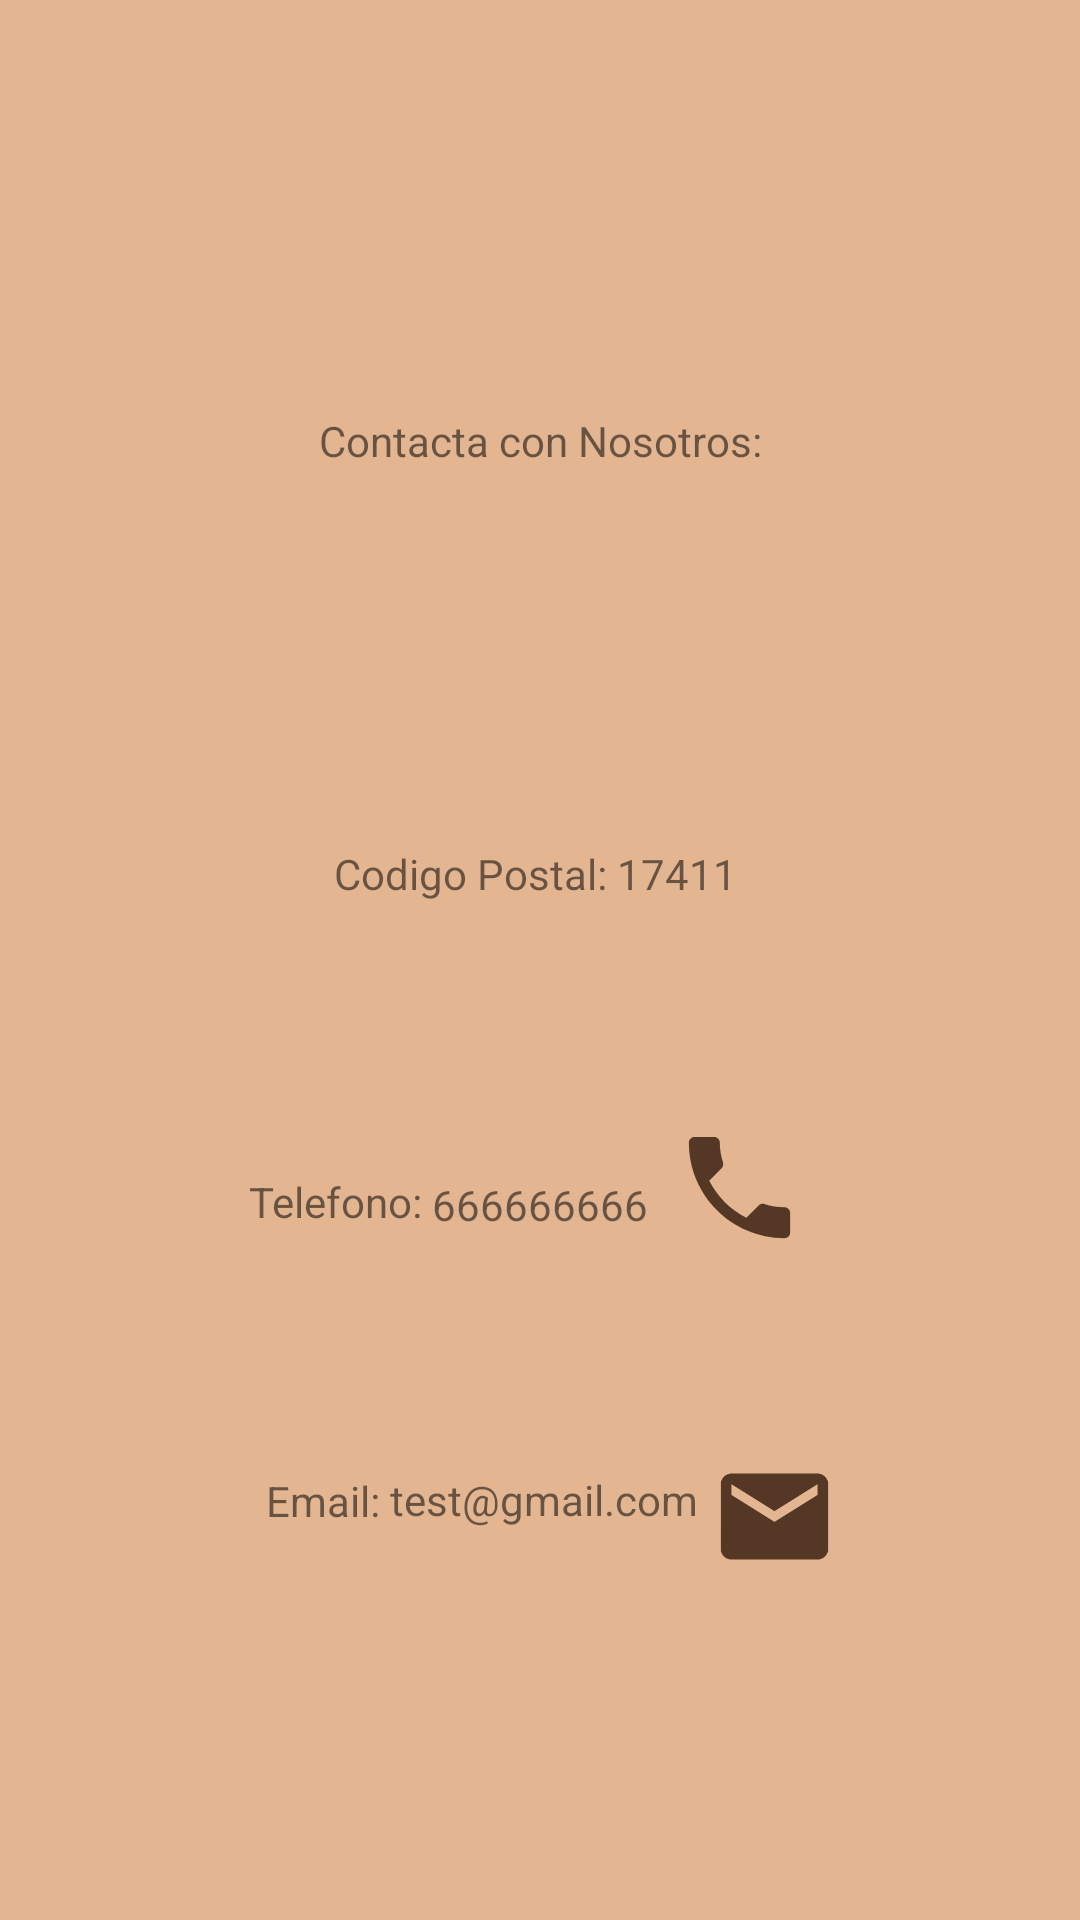

Android layout source for this screen:
<!-- AndroidManifest.xml: application theme Theme.MyKotlinApplication -->
<!-- res/layout/fragment_contact.xml -->
<?xml version="1.0" encoding="utf-8"?>
<layout
    xmlns:android="http://schemas.android.com/apk/res/android"
    xmlns:app="http://schemas.android.com/apk/res-auto"
    xmlns:tools="http://schemas.android.com/tools"
    tools:context=".DataBase.ContactFragment">
<androidx.constraintlayout.widget.ConstraintLayout
    android:layout_width="match_parent"
    android:layout_height="match_parent"
    android:background="@color/colorpantalla">


    <TextView
        android:id="@+id/textViewInfo"
        android:layout_width="wrap_content"
        android:layout_height="wrap_content"
        android:text="Contacta con Nosotros:"
        app:layout_constraintBottom_toBottomOf="parent"
        app:layout_constraintEnd_toEndOf="parent"
        app:layout_constraintStart_toStartOf="parent"
        app:layout_constraintTop_toTopOf="parent"
        app:layout_constraintVertical_bias="0.221" />

    <TextView
        android:id="@+id/textViewNosotros"
        android:layout_width="wrap_content"
        android:layout_height="wrap_content"
        android:text="Codigo Postal: 17411 "
        app:layout_constraintBottom_toBottomOf="parent"
        app:layout_constraintEnd_toEndOf="parent"
        app:layout_constraintStart_toStartOf="parent"
        app:layout_constraintTop_toBottomOf="@+id/textViewInfo"
        app:layout_constraintVertical_bias="0.27" />

    <TextView
        android:id="@+id/textViewTelefono"
        android:layout_width="wrap_content"
        android:layout_height="wrap_content"
        android:text="666666666"
        app:layout_constraintBottom_toBottomOf="parent"
        app:layout_constraintEnd_toEndOf="parent"
        app:layout_constraintStart_toStartOf="parent"
        app:layout_constraintTop_toBottomOf="@+id/textViewNosotros"
        app:layout_constraintVertical_bias="0.285" />

    <TextView
        android:id="@+id/textViewCorreo"
        android:layout_width="wrap_content"
        android:layout_height="wrap_content"
        android:text="test@gmail.com"
        app:layout_constraintBottom_toBottomOf="parent"
        app:layout_constraintEnd_toEndOf="parent"
        app:layout_constraintHorizontal_bias="0.505"
        app:layout_constraintStart_toStartOf="parent"
        app:layout_constraintTop_toBottomOf="@+id/textViewTelefono"
        app:layout_constraintVertical_bias="0.377" />

    <ImageView
        android:id="@+id/imageView3"
        android:layout_width="116dp"
        android:layout_height="82dp"
        android:src="@drawable/_ndice"
        app:layout_constraintEnd_toEndOf="parent"
        app:layout_constraintStart_toStartOf="parent"
        app:layout_constraintTop_toTopOf="parent" />

    <TextView
        android:id="@+id/textViewviewtelf"
        android:layout_width="wrap_content"
        android:layout_height="wrap_content"
        android:text="Telefono: "
        app:layout_constraintBottom_toTopOf="@+id/textViewCorreo"
        app:layout_constraintEnd_toStartOf="@+id/textViewTelefono"
        app:layout_constraintTop_toBottomOf="@+id/textViewNosotros"
        app:layout_constraintVertical_bias="0.53" />

    <TextView
        android:id="@+id/textViewviewemail"
        android:layout_width="wrap_content"
        android:layout_height="wrap_content"
        android:text="Email: "
        app:layout_constraintBottom_toBottomOf="parent"
        app:layout_constraintEnd_toStartOf="@+id/textViewCorreo"
        app:layout_constraintTop_toBottomOf="@+id/textViewTelefono"
        app:layout_constraintVertical_bias="0.38" />

    <ImageView
        android:id="@+id/imageViewphone"
        android:layout_width="45dp"
        android:layout_height="46dp"
        android:layout_marginStart="8dp"
        android:src="@drawable/ic_baseline_local_phone_24"
        app:layout_constraintBottom_toTopOf="@+id/textViewCorreo"
        app:layout_constraintStart_toEndOf="@+id/textViewTelefono"
        app:layout_constraintTop_toBottomOf="@+id/textViewNosotros" />

    <ImageView
        android:id="@+id/imageViewmail"
        android:layout_width="43dp"
        android:layout_height="43dp"
        android:layout_marginStart="4dp"
        android:src="@drawable/ic_baseline_email_24"
        app:layout_constraintBottom_toBottomOf="parent"
        app:layout_constraintStart_toEndOf="@+id/textViewCorreo"
        app:layout_constraintTop_toBottomOf="@+id/imageViewphone"
        app:layout_constraintVertical_bias="0.367" />

</androidx.constraintlayout.widget.ConstraintLayout>
</layout>
<!-- resources referenced by this layout -->
<resources>
  <color name="colorpantalla">#E3B591</color>
  <!-- drawable ic_baseline_email_24 (drawable) -->
  <vector android:height="24dp" android:tint="#543725"
      android:viewportHeight="24" android:viewportWidth="24"
      android:width="24dp" xmlns:android="http://schemas.android.com/apk/res/android">
      <path android:fillColor="@android:color/white" android:pathData="M20,4L4,4c-1.1,0 -1.99,0.9 -1.99,2L2,18c0,1.1 0.9,2 2,2h16c1.1,0 2,-0.9 2,-2L22,6c0,-1.1 -0.9,-2 -2,-2zM20,8l-8,5 -8,-5L4,6l8,5 8,-5v2z"/>
  </vector>
  <!-- drawable ic_baseline_local_phone_24 (drawable) -->
  <vector android:height="24dp" android:tint="#543725"
      android:viewportHeight="24" android:viewportWidth="24"
      android:width="24dp" xmlns:android="http://schemas.android.com/apk/res/android">
      <path android:fillColor="@android:color/white" android:pathData="M6.62,10.79c1.44,2.83 3.76,5.14 6.59,6.59l2.2,-2.2c0.27,-0.27 0.67,-0.36 1.02,-0.24 1.12,0.37 2.33,0.57 3.57,0.57 0.55,0 1,0.45 1,1V20c0,0.55 -0.45,1 -1,1 -9.39,0 -17,-7.61 -17,-17 0,-0.55 0.45,-1 1,-1h3.5c0.55,0 1,0.45 1,1 0,1.25 0.2,2.45 0.57,3.57 0.11,0.35 0.03,0.74 -0.25,1.02l-2.2,2.2z"/>
  </vector>
  <style name="Theme.MyKotlinApplication" parent="Theme.MaterialComponents.DayNight.DarkActionBar">
          
          <item name="colorPrimary">@color/colorpantallaDark</item>
          <item name="colorPrimaryVariant">#301D0E</item>
          <item name="colorOnPrimary">@color/white</item>
          
          <item name="colorSecondary">@color/teal_200</item>
          <item name="colorSecondaryVariant">@color/teal_700</item>
          <item name="colorOnSecondary">@color/black</item>
          
          <item name="android:statusBarColor" tools:targetApi="l">?attr/colorPrimaryVariant</item>
          
      </style>
  <color name="colorpantallaDark">#4D2E16</color>
  <color name="white">#FFFFFFFF</color>
  <color name="teal_200">#FF03DAC5</color>
  <color name="teal_700">#FF018786</color>
  <color name="black">#FF000000</color>
</resources>
